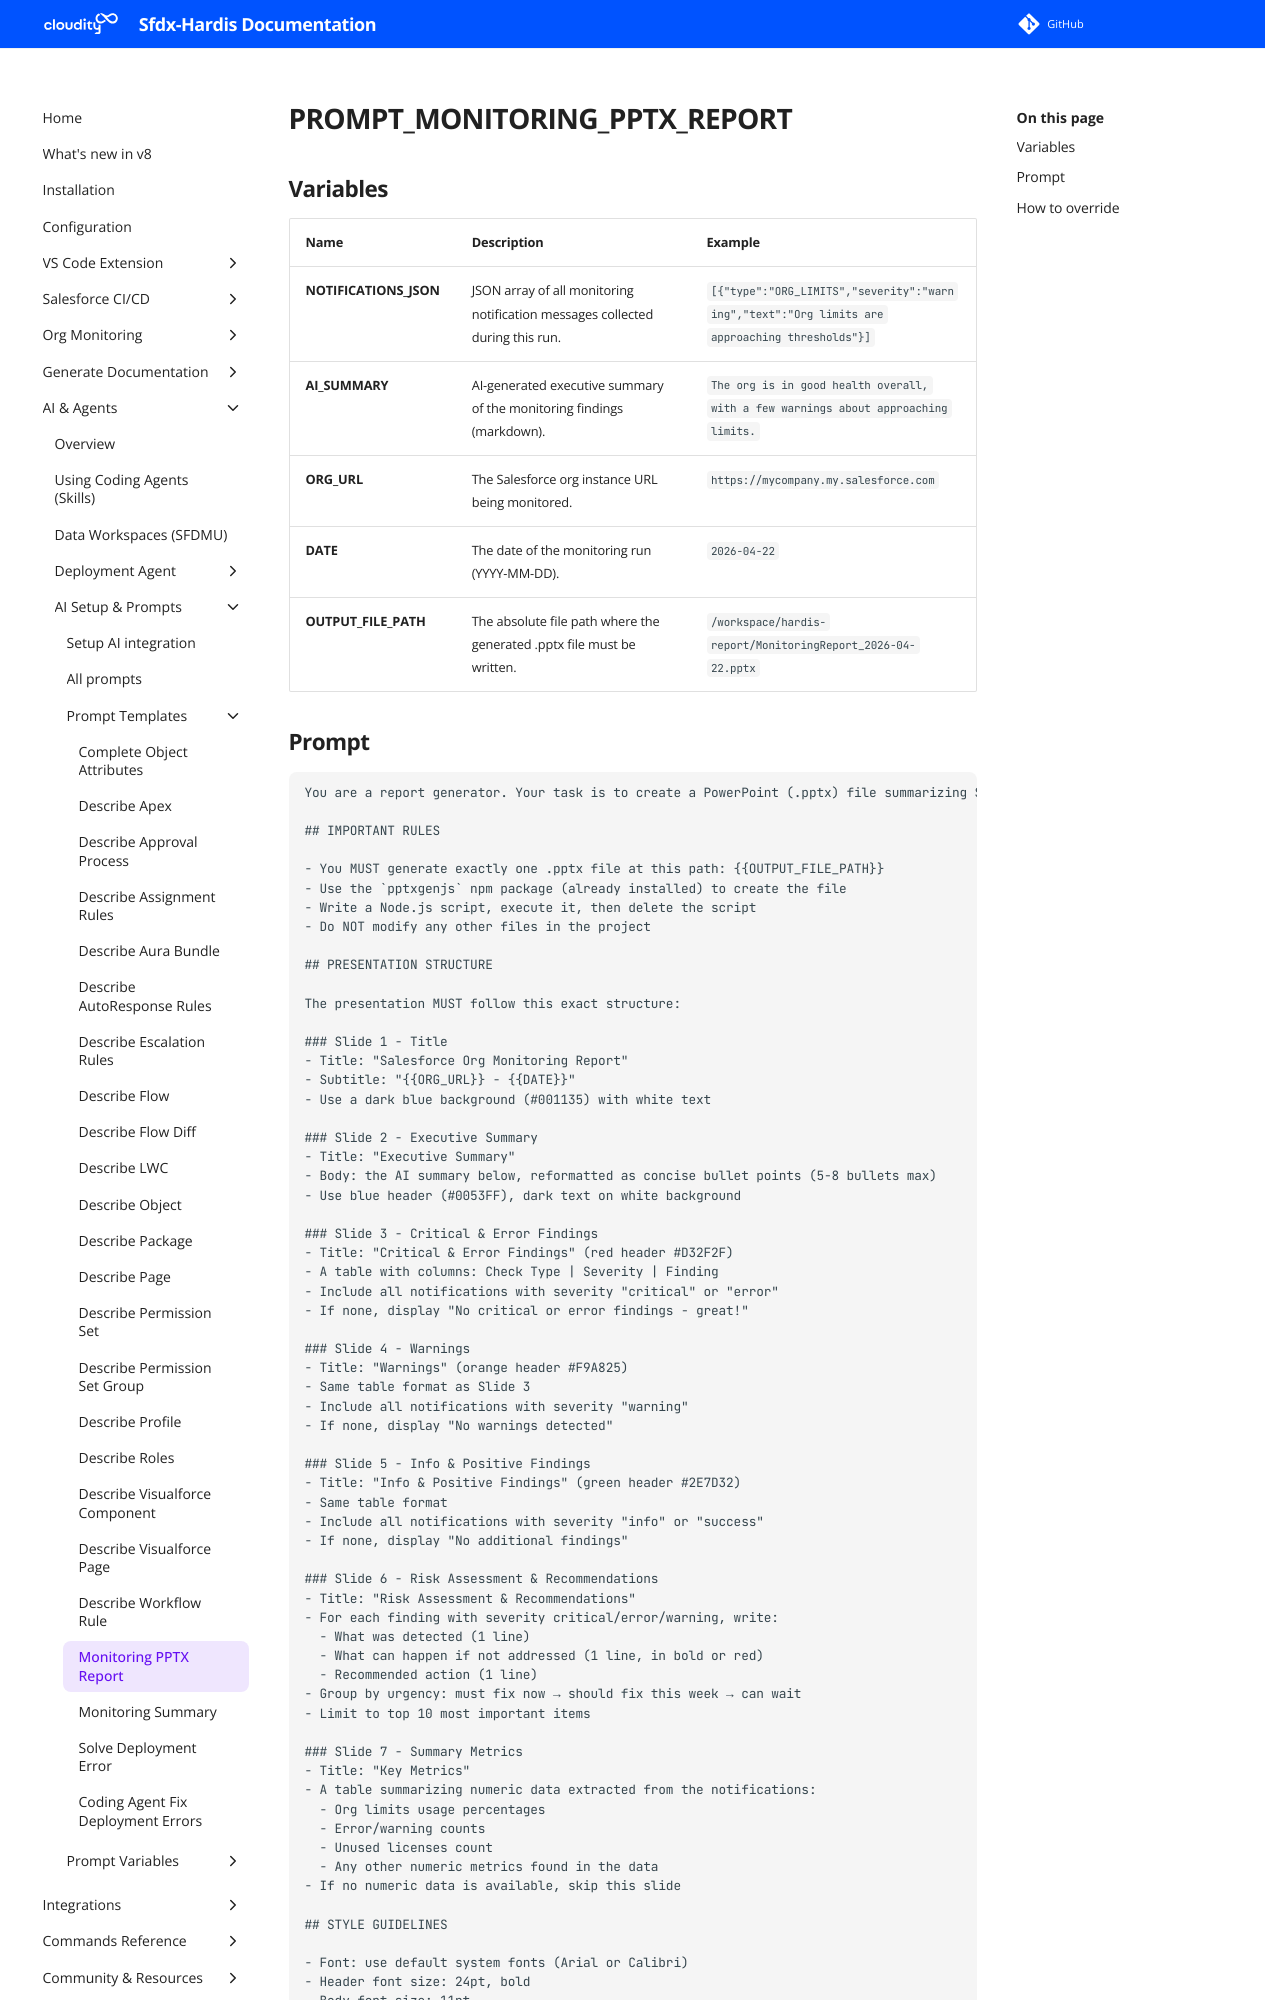

repository: hardisgroupcom/sfdx-hardis · page: prompt-templates/PROMPT_MONITORING_PPTX_REPORT/index.html · generator: mkdocs

---
title: PROMPT_MONITORING_PPTX_REPORT
description: Prompt template for PROMPT_MONITORING_PPTX_REPORT
---

# PROMPT_MONITORING_PPTX_REPORT

## Variables

| Name                   | Description                                                                   | Example                                                                                       |
|:-----------------------|:------------------------------------------------------------------------------|:----------------------------------------------------------------------------------------------|
| **NOTIFICATIONS_JSON** | JSON array of all monitoring notification messages collected during this run. | `[{"type":"ORG_LIMITS","severity":"warning","text":"Org limits are approaching thresholds"}]` |
| **AI_SUMMARY**         | AI-generated executive summary of the monitoring findings (markdown).         | `The org is in good health overall, with a few warnings about approaching limits.`            |
| **ORG_URL**            | The Salesforce org instance URL being monitored.                              | `https://mycompany.my.salesforce.com`                                                         |
| **DATE**               | The date of the monitoring run (YYYY-MM-DD).                                  | `2026-04-22`                                                                                  |
| **OUTPUT_FILE_PATH**   | The absolute file path where the generated .pptx file must be written.        | `/workspace/hardis-report/MonitoringReport_2026-04-22.pptx`                                   |
